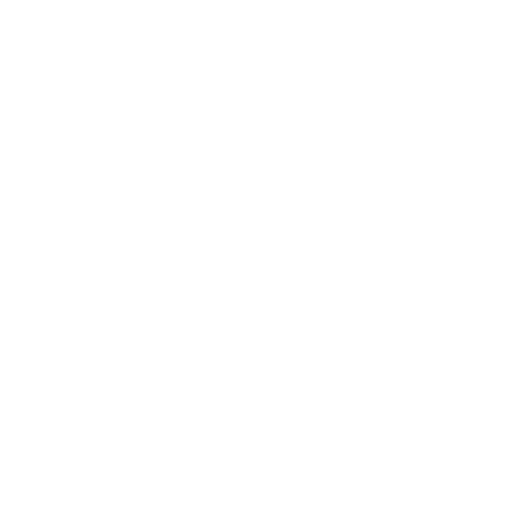
t = 0.00 s
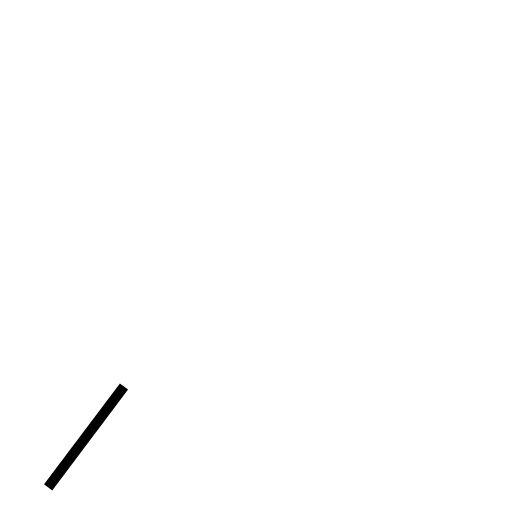
t = 0.37 s
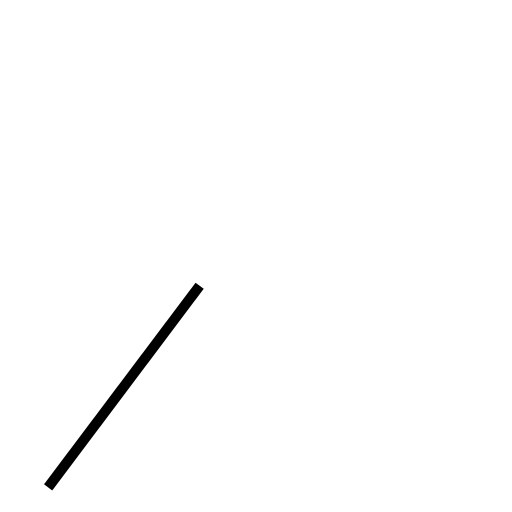
t = 0.74 s
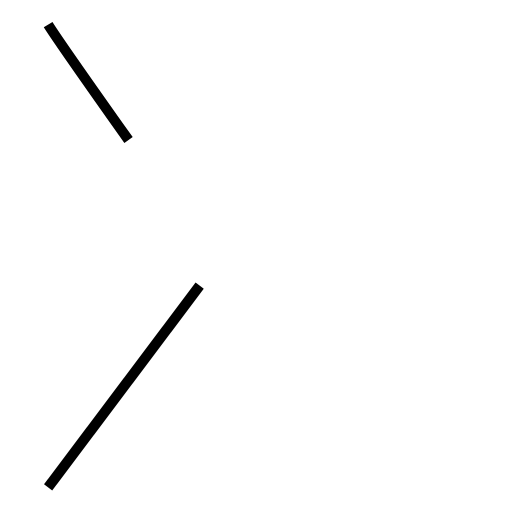
t = 1.15 s
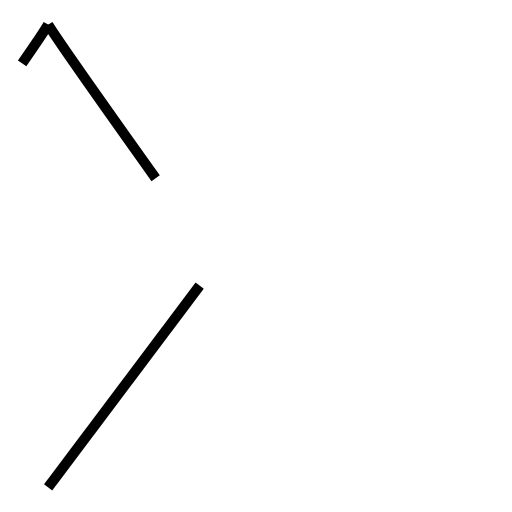
t = 1.43 s
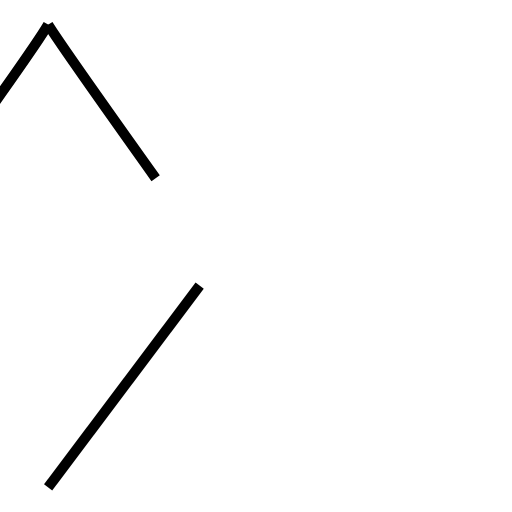
t = 1.84 s

The animated SVG that drew these frames (rendered in a browser with its animation timeline set to each time). Animation: 3 SMIL elements (animate=3); one cycle of 1.84 s.

<?xml version='1.0' encoding='utf-8'?>
<svg viewBox="0.0 -6.0 50.0 50.0" version="1.1" xmlns="http://www.w3.org/2000/svg"><rect x="-1000" y="-1000" width="2000" height="2000" stroke="white" fill="white" /><g style="fill:none;stroke:#000000;stroke-width:1"><path d="M 4.7 3.6 L 19.5 -16.1 " transform="translate(0.0 38.0)" stroke-dasharray="24.64000811688178" stroke-dashoffset="24.64000811688178"><animate attributeName="stroke-dashoffset" from="24.64000811688178" to="0" dur="0.7392002435064534s" begin="0s" fill="freeze" /></path><path d="M 4.7 -41.6 C 6.0 -39.5 15.2 -26.6 15.2 -26.6 " transform="translate(0.0 38.0)" stroke-dasharray="18.310727326144466" stroke-dashoffset="18.310727326144466"><animate attributeName="stroke-dashoffset" from="18.310727326144466" to="0" dur="0.5493218197843339s" begin="0.7392002435064534s" fill="freeze" /></path><path d="M 4.7 -41.6 C 3.5 -39.5 -5.8 -26.6 -5.8 -26.6" transform="translate(0.0 38.0)" stroke-dasharray="18.312110289984716" stroke-dashoffset="18.312110289984716"><animate attributeName="stroke-dashoffset" from="18.312110289984716" to="0" dur="0.5493633086995414s" begin="1.2885220632907872s" fill="freeze" /></path></g></svg>
